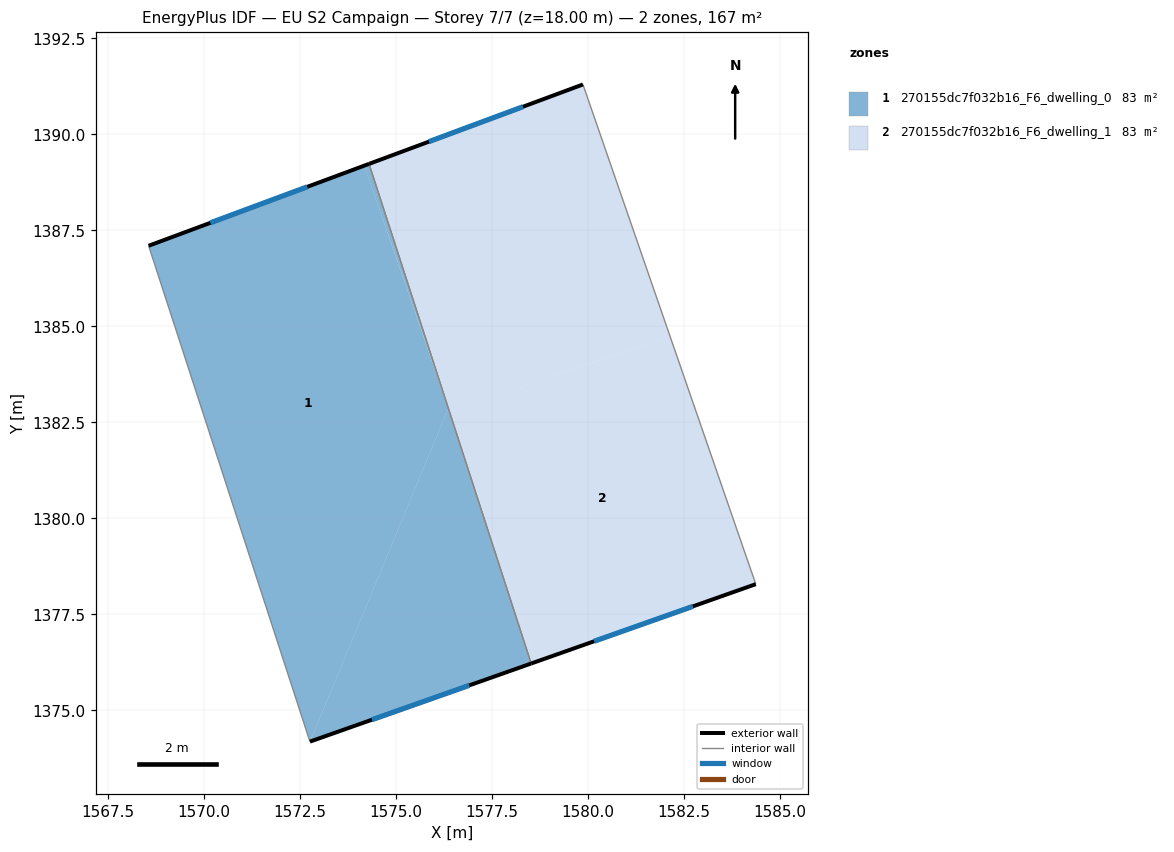
=== STOREY PLAN SPEC (per zone: floor XY polygon, exterior-wall plan segments, windows/doors) ===
zone 1: 270155dc7f032b16_F6_dwelling_0  (83.3 m²)
  floor: (1574.18, 1389.18) (1576.37, 1382.86) (1572.76, 1374.19) (1568.56, 1387.10)
  floor: (1574.30, 1389.23) (1576.36, 1382.90) (1574.18, 1389.18)
  floor: (1576.42, 1382.71) (1578.52, 1376.22) (1572.76, 1374.19) (1576.37, 1382.86)
  exterior wall: (1572.76, 1374.19) – (1578.53, 1376.22)  [6.1 m]
    window: (1574.38, 1374.76) – (1576.91, 1375.65)  [3.5 m²]
  exterior wall: (1574.30, 1389.23) – (1568.56, 1387.10)  [6.1 m]
    window: (1572.70, 1388.63) – (1570.17, 1387.70)  [3.5 m²]
  interior walls: 2
zone 2: 270155dc7f032b16_F6_dwelling_1  (83.3 m²)
  floor: (1576.42, 1382.71) (1578.65, 1376.26) (1578.52, 1376.22)
  floor: (1582.14, 1384.75) (1584.37, 1378.29) (1578.65, 1376.26) (1576.41, 1382.73) (1576.40, 1382.77)
  floor: (1579.87, 1391.30) (1582.14, 1384.75) (1576.40, 1382.77) (1574.30, 1389.23)
  exterior wall: (1579.87, 1391.30) – (1574.30, 1389.23)  [5.9 m]
    window: (1578.31, 1390.72) – (1575.86, 1389.81)  [3.4 m²]
  exterior wall: (1578.53, 1376.22) – (1584.37, 1378.29)  [6.2 m]
    window: (1580.16, 1376.80) – (1582.73, 1377.71)  [3.6 m²]
  interior walls: 2

=== DERIVED (storey summary) ===
Building: EU S2 Campaign
Storey: 7 of 7  (floor level z = 18.00 m)
Storey gross floor area: 166.6 m²
Zones on this storey: 2
  - 270155dc7f032b16_F6_dwelling_0: floor 83.3 m²; exterior wall 12.2 m (36.7 m²); 2 window(s) 7.1 m²; WWR 19.3%
  - 270155dc7f032b16_F6_dwelling_1: floor 83.3 m²; exterior wall 12.1 m (36.4 m²); 2 window(s) 7.0 m²; WWR 19.3%
Zone adjacency (shared interzone walls):
  - 270155dc7f032b16_F6_dwelling_0 ↔ 270155dc7f032b16_F6_dwelling_1